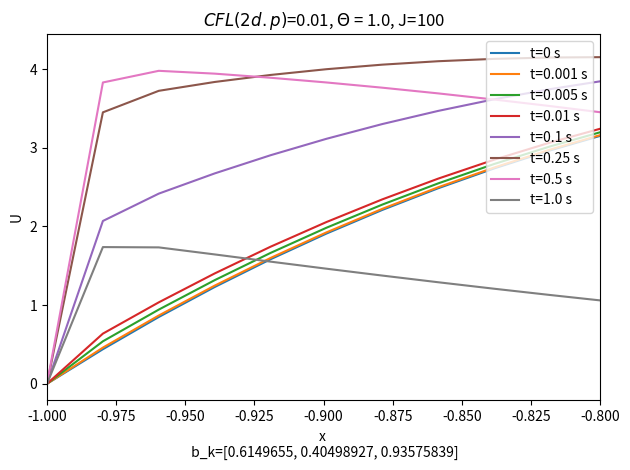

The matplotlib source for this figure:
#Benjamin Dalby
from scipy import sparse as sp
import numpy as np
import matplotlib.pyplot as plt
from copy import copy

def get_legendre(k, J, seed=None):
    l = 0
    b_k = []
    for i in range(1,k+1):
        if seed is None:
            l_t, b_k_t = gen_legendre(i, J)
        else:
            l_t, _ = gen_legendre(i, J)
            b_k_t = seed[i-1]
        l += l_t
        b_k.append(b_k_t)

    return l, b_k

def gen_legendre(k, J):
    '''Get the term L(x)b_k. Generates the legendre polynomail over {-1,1} and then shifts the range of L(x)b_k to > 0'''
    p = []
    for i in range(1,k+1):
        p.append(i)
    l = np.polynomial.legendre.Legendre(p, window=np.asarray([0,1])).linspace(J, domain=[-1,1])
    l = l[1]
    r = np.random.uniform(size=1)

    print(f'bk={r}')

    out = l*r
    C = np.min(out)
    if C < 0:
        out += abs(C)

    return out, r

def a_t(U : np.ndarray, j :int, del_t: float, del_x: float, a_val : float, theta : float) -> float:
    #Our a(t) function. Use the max/min function to select which version of u_x we are using
    #depending on the "direction" of the "wind". Note we multiply by -1 because the upwind method
    #has U^j+1 = U^j - (rest of method) where our main method has U^j+1 = U^j + (rest of method) 
    #NB: here theta can represent either theta or 1-theta depending on the caller. In practice
    #we are always calling with 1-theta as theta only exists on the unknown side of the equation
    mu_x = del_t / del_x
    return  mu_x*theta*(max(a_val,0)*(U[j+1]-U[j]))

def theta_solve(U : np.ndarray, t: int | float, epsilon : float, a_val : float, del_t  : float, del_x : float, theta : float, snapshots = list) -> list[np.ndarray]:
    #t has been calculated so tends to be a float, convert for loop control
    try:
        t = int(round(t))
    except Exception as e:
        raise e

    mu = del_t / (del_x**2)
    mu_x = del_t / del_x

    results = []
    J = U.shape[0] #length of array in space
    A = np.zeros(shape=(J,J), dtype=np.float64)
    b = np.zeros(shape=(J), dtype=np.float64)
    c = np.zeros_like(b)

    for j in range(1, J-1):
        #The paramerts are fixed, so A is constant
        #Set up A at the boundarys
        A[0,0] = 1
        A[-1,-1] = 1

        #General case
        A[j, j-1] =-1*(epsilon*theta*mu) #-1*a_t(U, j, del_t, del_x, a_val, (theta))*theta*mu_x - (epsilon*theta*mu) #-1*(max(a_val, 0)*theta*mu_x) - (epsilon*theta*mu)
        A[j,j] = 1 + (2*epsilon*theta*mu) + a_val*theta*mu_x#1 + (2*epsilon*theta*mu) + (max(a_val, 0)*theta*mu_x)#+ (max(a_val, 0)*theta*mu_x) - ((min(a_val, 0))*theta*mu_x)
        A[j, j+1] = -1*a_val*theta*mu_x - (epsilon*theta*mu)#-1*a_t(U, j, del_t, del_x, a_val, (theta))*theta*mu_x - (epsilon*theta*mu)

        A = sp.csr_matrix(A)

    for n in range(t):
        for j in range(1, J-1):
            b[j] = U[j] + epsilon*mu*(1-theta)*(U[j+1] - 2*U[j] + U[j-1]) + a_t(U, j, del_t, del_x, a_val, (1-theta))

        x = sp.linalg.spsolve(A,b)

        if (n+1)*del_t in snapshots:
            results.append(copy(x))

        U = copy(x)

    return results

def main():
    J = 100
    R = 1
    L  = -1
    del_x = (R - L) / J
    del_t = 0.0001
    a_val = 1.0         #Advection strength set to values of a(t)
    epsilon = 0.001         #Diffusion strength
    theta = 1.0
    target_time = 1     #length of time to run for in "real time", seconds
    use_legendre = True
    #seed = None
    seed = [0.6149655,0.40498927,0.93575839]
    zoom=True

    T = target_time / del_t
    print(f'T= {T}')
    print(f'mu = {del_t/(del_x**2)}')
    print(f'CFL = {a_val*del_t/(del_x)}')

    x = np.linspace(-1,1,J)
    if use_legendre:
        l, b_k = get_legendre(3, J, seed)
        U = ((1-x)**4)*(1+x)*l
    else:
        U = ((1-x)**4)*(1+x)

    snapshots = [0, 0.001, 0.005, 0.01, 0.1, 0.25, 0.5, 1.0]
    r_head = copy(U)
    results = theta_solve(U, T, epsilon, a_val, del_t, del_x, theta, snapshots)
    results.insert(0,r_head)


    for r,s in list(zip(results, snapshots)):
        plt.plot(x,r,label=f"t={s} s")
        plt.ylabel("U")
        plt.title(f"$CFL (2 d.p)$={round(a_val*del_t/(del_x),2)}, $\Theta$ = {theta}, J={J}")
        plt.legend(loc="upper right")
        if use_legendre:
            plt.xlabel(f"x \n b_k={b_k}")
            plt.tight_layout()
        else:
            plt.xlabel("x")

        if zoom:
            plt.xlim(-1,-0.8)
    plt.show()

main()
